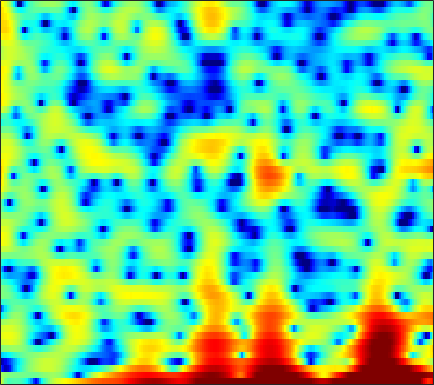

Source data for this figure (header and first rows):
3.1581, 1.2438, -0.8677, -1.975, -2.1389, -1.8925, -1.7074, -1.6867, -1.8298, -2.1958, -2.8085, -3.4802, -4.7302, -6.6393, -8.5716, -12.174, -14.451, -12.019, -7.8611, -4.7294, -2.4579, -1.1595, 0.21439, 1.2984
1.558, 1.041, 0.5009, 0.1164, -0.07798, -0.2518, -0.3574, -0.4042, -0.4366, -0.4696, -0.5093, -0.5601, -0.6539, -0.7554, -0.8179, -0.8479, -0.7893, -0.6603, -0.3961, -0.0501, 0.3166, 0.5667, 0.8345, 1.004
-12.36, -14.56, -16.96, -16.11, -13.82, -10.72, -8.144, -6.566, -4.803, -3.337, -2.145, -1.377, -0.4957, 0.25, 0.7295, 1.28, 1.736, 2.018, 2.329, 2.564, 2.72, 2.788, 2.797, 2.713
-18.07, -16.57, -14.85, -13.19, -11.89, -10.14, -8.355, -7.051, -5.404, -3.95, -2.681, -1.849, -0.8865, -0.07538, 0.4509, 1.06, 1.566, 1.883, 2.23, 2.497, 2.68, 2.764, 2.801, 2.749
-6.563, -6.183, -5.636, -4.99, -4.467, -3.768, -3.094, -2.62, -2.017, -1.48, -1.005, -0.6924, -0.3331, -0.04749, 0.1406, 0.3631, 0.5723, 0.7223, 0.9336, 1.148, 1.361, 1.516, 1.702, 1.851
-0.01181, 0.2399, 0.5065, 0.7112, 0.826, 0.9233, 0.9606, 0.9241, 0.7746, 0.4998, 0.1095, -0.2562, -0.8424, -1.512, -2.036, -2.715, -3.234, -3.447, -3.427, -3.069, -2.475, -1.94, -1.187, -0.4472
2.807, 3.11, 3.404, 3.559, 3.578, 3.459, 3.182, 2.862, 2.272, 1.453, 0.3721, -0.6325, -2.318, -4.507, -6.642, -10.57, -17.35, -29.53, -18.64, -12.71, -9.652, -8.103, -6.479, -5.082
3.464, 3.766, 4.034, 4.151, 4.135, 3.969, 3.646, 3.291, 2.67, 1.866, 0.8572, -0.04017, -1.409, -2.947, -4.18, -5.82, -7.323, -8.266, -9.251, -10.11, -11.21, -12.51, -15.47, -19.42
2.887, 3.102, 3.284, 3.356, 3.342, 3.215, 2.949, 2.656, 2.153, 1.517, 0.7422, 0.09045, -0.8602, -1.868, -2.631, -3.597, -4.489, -5.088, -5.799, -6.436, -7.002, -7.365, -7.668, -7.529
0.9906, 1.186, 1.473, 1.717, 1.858, 1.946, 1.897, 1.741, 1.36, 0.7894, 0.02959, -0.6685, -1.784, -3.088, -4.126, -5.496, -6.563, -6.97, -6.875, -6.206, -5.231, -4.428, -3.347, -2.263
-4.961, -4.026, -2.582, -1.289, -0.5094, 0.2402, 0.6739, 0.8085, 0.7278, 0.3594, -0.3123, -1.027, -2.331, -4.124, -5.96, -9.464, -15.38, -21.48, -14.41, -8.764, -5.316, -3.425, -1.459, 0.09508
-11.69, -8.697, -5.704, -3.649, -2.552, -1.541, -0.9076, -0.6227, -0.4778, -0.5734, -0.8667, -1.191, -1.713, -2.32, -2.799, -3.357, -3.675, -3.62, -3.147, -2.303, -1.25, -0.4327, 0.6038, 1.517
-3.251, -3.004, -2.53, -2.082, -1.822, -1.583, -1.517, -1.574, -1.732, -1.938, -2.157, -2.288, -2.367, -2.296, -2.131, -1.796, -1.342, -0.934, -0.3101, 0.3582, 1.016, 1.473, 2.015, 2.432
-0.06817, -0.1449, -0.3044, -0.5847, -0.874, -1.386, -2.08, -2.76, -3.846, -5.076, -6.235, -6.849, -6.952, -6.123, -5.095, -3.557, -2.052, -1.02, 0.1941, 1.257, 2.147, 2.688, 3.22, 3.527
0.04738, -0.1808, -0.619, -1.187, -1.73, -2.635, -3.785, -4.868, -6.778, -9.492, -13.61, -18.7, -22.89, -14.35, -10.5, -6.989, -4.378, -2.763, -0.9492, 0.5407, 1.761, 2.515, 3.3, 3.819
-2.153, -2.533, -3.103, -3.711, -4.196, -4.923, -5.734, -6.389, -7.413, -8.544, -9.623, -10.21, -10.53, -10.18, -9.441, -7.994, -6.21, -4.796, -2.907, -1.153, 0.3832, 1.373, 2.478, 3.329
-5.254, -6.161, -7.351, -8.269, -8.523, -8.421, -8.163, -8.045, -8.07, -8.461, -9.276, -10.19, -11.9, -14.25, -16.05, -15.31, -11.19, -8.234, -4.986, -2.426, -0.385, 0.8603, 2.2, 3.252
-7.333, -9.68, -15, -31.05, -21.86, -13.39, -9.76, -8.28, -7.136, -6.691, -6.85, -7.341, -8.354, -9.691, -10.44, -9.886, -7.616, -5.641, -3.192, -1.163, 0.4761, 1.486, 2.582, 3.4
-3.483, -4.204, -5.12, -5.711, -5.69, -5.178, -4.458, -3.873, -3.255, -2.834, -2.573, -2.474, -2.395, -2.256, -2.06, -1.646, -1.013, -0.4566, 0.316, 1.054, 1.681, 2.053, 2.407, 2.625
0.2281, 0.1457, -0.0224, -0.2041, -0.2746, -0.3219, -0.3469, -0.3173, -0.2478, -0.1808, -0.08134, 0.0346, 0.1912, 0.4113, 0.6097, 0.8833, 1.151, 1.351, 1.536, 1.608, 1.521, 1.312, 0.8308, 0.1204
2.651, 2.644, 2.493, 2.234, 1.948, 1.504, 1.028, 0.6389, 0.153, -0.2003, -0.3821, -0.3711, -0.1568, 0.1941, 0.4916, 0.9046, 1.234, 1.4, 1.483, 1.353, 0.9576, 0.4493, -0.5935, -2.221
4.376, 4.249, 3.906, 3.345, 2.728, 1.68, 0.3629, -0.8613, -2.732, -4.572, -5.646, -5.487, -4.222, -2.696, -1.675, -0.5598, 0.2606, 0.683, 1.03, 1.13, 0.9697, 0.6902, 0.05652, -0.8956
4.603, 4.419, 3.98, 3.264, 2.558, 1.258, -0.5106, -2.236, -5.397, -10.07, -15.41, -13.2, -8.424, -5.425, -3.899, -2.542, -1.629, -1.144, -0.6713, -0.3209, -0.04654, 0.09041, 0.2249, 0.26
3.59, 3.541, 3.288, 2.833, 2.361, 1.548, 0.5178, -0.3525, -1.573, -2.703, -3.493, -3.815, -3.897, -3.84, -3.834, -3.965, -4.282, -4.529, -4.658, -4.326, -3.494, -2.687, -1.586, -0.5871
2.262, 2.397, 2.399, 2.255, 2.032, 1.688, 1.252, 0.8868, 0.3865, -0.1603, -0.7066, -1.155, -1.841, -2.702, -3.583, -5.165, -7.62, -10.41, -16.77, -17.51, -10.2, -6.782, -3.704, -1.553
0.7397, 0.7042, 0.5555, 0.3685, 0.2575, 0.188, 0.2025, 0.2249, 0.2393, 0.1754, -0.01256, -0.2432, -0.7211, -1.399, -2.072, -3.192, -4.537, -5.626, -6.675, -6.571, -5.224, -3.876, -2.077, -0.5365
-0.8968, -1.843, -3.273, -4.48, -4.759, -4.254, -3.126, -2.23, -1.25, -0.5267, -0.1034, 0.04981, 0.06078, -0.1254, -0.3398, -0.7356, -1.108, -1.326, -1.462, -1.331, -0.9484, -0.4997, 0.1827, 0.9321
-0.9653, -3.034, -7.111, -14.9, -21.5, -10.67, -5.824, -3.67, -1.751, -0.536, 0.2213, 0.5374, 0.7161, 0.661, 0.5003, 0.2005, -0.1521, -0.3738, -0.5727, -0.577, -0.3383, -0.02498, 0.5517, 1.187
2.194, 1.057, -0.4438, -1.665, -2.067, -2.025, -1.375, -0.8161, -0.06163, 0.4952, 0.8494, 0.9429, 0.8442, 0.5069, 0.05512, -0.7281, -1.798, -2.699, -3.847, -4.485, -4.152, -3.34, -1.914, -0.5478
4.376, 3.625, 2.628, 1.749, 1.207, 0.7146, 0.4732, 0.4562, 0.5331, 0.6477, 0.668, 0.6111, 0.3285, -0.2329, -0.8853, -2.173, -4.113, -6.228, -10.79, -22.98, -16.1, -9.689, -5.314, -2.6
5.228, 4.272, 2.833, 1.293, 0.1426, -0.986, -1.545, -1.472, -1.06, -0.5222, -0.1215, 0.02955, 0.01551, -0.2864, -0.6584, -1.421, -2.329, -3.109, -4.111, -4.656, -4.297, -3.537, -2.203, -1.019
5.872, 4.594, 2.337, -0.8439, -4.271, -11.98, -14.06, -8.259, -4.137, -2.006, -0.8723, -0.4989, -0.3784, -0.5295, -0.7388, -0.9591, -1.081, -1.081, -0.8947, -0.5351, -0.07074, 0.3273, 0.8179, 1.21
6.093, 5.17, 3.585, 1.686, 0.06975, -1.691, -2.492, -2.276, -1.682, -1.216, -1.239, -1.585, -2.509, -3.834, -4.931, -5.785, -5.443, -4.443, -2.836, -1.387, -0.2872, 0.3469, 0.9064, 1.217
5.28, 4.978, 4.396, 3.672, 3.106, 2.348, 1.68, 1.202, 0.569, -0.1961, -1.266, -2.312, -4.322, -7.396, -11.05, -18.95, -14.25, -9.518, -5.678, -3.38, -1.903, -1.178, -0.6029, -0.4427
3.97, 4.136, 4.158, 3.949, 3.709, 3.222, 2.658, 2.159, 1.432, 0.5865, -0.3633, -1.17, -2.33, -3.483, -4.245, -4.769, -4.651, -4.135, -3.23, -2.393, -1.788, -1.57, -1.61, -2.061
3.101, 3.469, 3.702, 3.695, 3.523, 3.166, 2.622, 2.139, 1.397, 0.5978, -0.1843, -0.7413, -1.343, -1.754, -1.88, -1.889, -1.667, -1.414, -1.084, -0.7866, -0.6908, -0.7997, -1.287, -2.225
2.771, 3.028, 3.15, 3.064, 2.841, 2.375, 1.672, 1.011, -0.05786, -1.274, -2.518, -3.313, -3.942, -3.896, -3.456, -2.59, -1.621, -0.9644, -0.2177, 0.31, 0.59, 0.6313, 0.4325, -0.07483
1.618, 1.733, 1.754, 1.559, 1.298, 0.6801, -0.1954, -1.083, -2.647, -4.793, -7.949, -11.42, -17.48, -13.6, -9.434, -5.645, -3.138, -1.74, -0.3141, 0.6844, 1.371, 1.7, 1.943, 1.971
-1.056, -0.812, -0.6376, -0.7152, -0.9391, -1.442, -2.156, -2.844, -3.952, -5.327, -6.993, -8.199, -9.106, -8.261, -6.782, -4.598, -2.677, -1.472, -0.1655, 0.8619, 1.639, 2.079, 2.494, 2.754
-4.009, -3.182, -2.691, -2.729, -3.052, -3.657, -4.302, -4.682, -4.924, -4.942, -4.752, -4.511, -4.075, -3.427, -2.825, -1.929, -1.01, -0.3473, 0.4642, 1.184, 1.806, 2.21, 2.629, 2.932
-2.264, -1.815, -1.968, -2.885, -4.155, -6.638, -9.713, -10.96, -9.175, -6.458, -4.317, -3.185, -2.062, -1.275, -0.8534, -0.4078, -0.06101, 0.2002, 0.5793, 1.036, 1.569, 1.993, 2.513, 2.91
3.072, 2.672, 1.809, 0.398, -1.106, -3.73, -6.846, -8.093, -6.426, -3.824, -1.9, -0.9266, -0.1461, 0.1122, 0.0221, -0.4693, -1.259, -1.919, -2.487, -2.215, -1.153, -0.1793, 1.044, 1.941
5.34, 4.854, 4.111, 3.22, 2.495, 1.54, 0.7488, 0.3655, 0.1719, 0.2397, 0.36, 0.3764, 0.1601, -0.4285, -1.189, -2.816, -5.488, -8.781, -18.56, -17.35, -8.408, -5.189, -2.608, -1.109
5.115, 4.752, 4.197, 3.599, 3.147, 2.522, 1.962, 1.599, 1.176, 0.8186, 0.4735, 0.1779, -0.3236, -1.006, -1.675, -2.8, -4.136, -5.174, -6.205, -6.268, -5.416, -4.582, -3.563, -2.874
4.6, 4.32, 3.839, 3.278, 2.814, 2.192, 1.594, 1.191, 0.741, 0.384, 0.09644, -0.107, -0.3866, -0.7259, -1.036, -1.494, -1.979, -2.308, -2.632, -2.802, -2.8, -2.742, -2.644, -2.62
4.481, 4.215, 3.67, 2.897, 2.184, 1.162, 0.1439, -0.4978, -1.014, -1.11, -0.9163, -0.6919, -0.4294, -0.288, -0.2779, -0.3802, -0.5948, -0.7862, -1.05, -1.283, -1.457, -1.525, -1.592, -1.667
4.986, 4.752, 4.086, 2.942, 1.73, -0.5123, -3.592, -6.305, -8.142, -5.837, -3.128, -1.647, -0.3512, 0.3481, 0.5686, 0.519, 0.1847, -0.2086, -0.8173, -1.354, -1.673, -1.71, -1.532, -1.223
5.006, 4.979, 4.535, 3.6, 2.53, 0.501, -2.281, -4.619, -6.092, -4.245, -1.906, -0.5838, 0.5312, 1.004, 0.9812, 0.4792, -0.5637, -1.736, -3.828, -6.315, -7.899, -7.414, -5.344, -3.338
3.358, 3.661, 3.744, 3.509, 3.151, 2.486, 1.747, 1.269, 0.8635, 0.7824, 0.8965, 0.9983, 1.008, 0.7687, 0.3589, -0.5385, -1.943, -3.423, -6.192, -10.12, -13.64, -12.08, -8.256, -5.498
1.787, 2.333, 2.807, 3.006, 3.002, 2.858, 2.607, 2.388, 2.075, 1.77, 1.484, 1.248, 0.8807, 0.4066, -0.03475, -0.7619, -1.676, -2.442, -3.513, -4.458, -5.012, -5.103, -4.829, -4.33
1.472, 2.101, 2.677, 2.975, 3.044, 2.966, 2.731, 2.475, 2.075, 1.634, 1.187, 0.8625, 0.4446, 0.02916, -0.283, -0.7363, -1.222, -1.605, -2.101, -2.569, -2.961, -3.199, -3.419, -3.596
2.63, 3.182, 3.623, 3.769, 3.701, 3.373, 2.82, 2.286, 1.488, 0.6816, -0.03718, -0.446, -0.805, -0.9864, -1.073, -1.183, -1.319, -1.476, -1.74, -2.05, -2.404, -2.673, -3.081, -3.561
4.71, 5.087, 5.29, 5.143, 4.795, 4.003, 2.827, 1.686, -0.1915, -2.341, -4.258, -4.992, -4.709, -3.749, -3.073, -2.433, -2.163, -2.156, -2.358, -2.68, -3.034, -3.292, -3.67, -4.127
6.116, 6.323, 6.299, 5.898, 5.338, 4.232, 2.629, 1.036, -1.857, -6.17, -13.92, -20.13, -10.95, -6.724, -5.055, -3.964, -3.791, -4.105, -5.001, -6.205, -7.152, -7.369, -6.918, -6.245
6.148, 6.201, 5.977, 5.438, 4.834, 3.777, 2.431, 1.254, -0.4843, -2.255, -3.683, -4.316, -4.459, -4.173, -3.997, -4.083, -4.731, -5.754, -8.115, -12.52, -24.1, -23.17, -12.69, -8.713
5.941, 5.78, 5.303, 4.56, 3.849, 2.723, 1.504, 0.5761, -0.5416, -1.442, -2.032, -2.276, -2.422, -2.476, -2.552, -2.789, -3.278, -3.868, -4.933, -6.151, -7.006, -7.051, -6.259, -5.159
5.836, 5.418, 4.602, 3.461, 2.389, 0.6716, -1.273, -2.738, -4.271, -4.817, -4.428, -3.812, -2.953, -2.226, -1.799, -1.42, -1.252, -1.222, -1.27, -1.353, -1.396, -1.358, -1.215, -1.034
5.158, 4.604, 3.585, 2.161, 0.7631, -1.681, -5.178, -9.056, -19.52, -18.16, -9.949, -7.024, -4.568, -2.947, -2.061, -1.172, -0.5244, -0.1498, 0.2365, 0.534, 0.765, 0.9068, 1.026, 1.081
